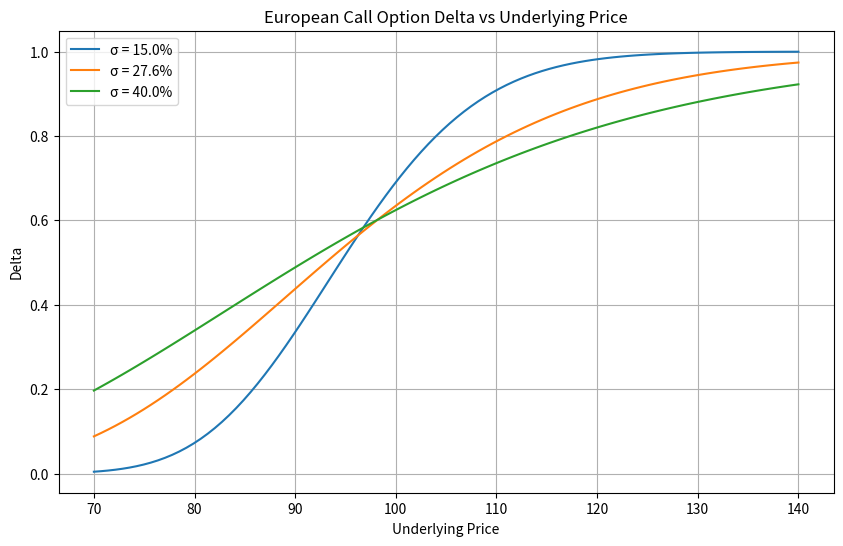

Here is the Python script that generated this plot:
import numpy as np
from scipy.stats import norm
import matplotlib.pyplot as plt
import os

def black_scholes_delta(S, K, T, r, sigma):
    """
    计算欧式看涨期权的delta
    S: 标的价格
    K: 行权价
    T: 剩余期限（年）
    r: 无风险利率（连续复利）
    sigma: 波动率
    """
    d1 = (np.log(S / K) + (r + 0.5 * sigma ** 2) * T) / (sigma * np.sqrt(T))
    delta = norm.cdf(d1)
    return delta

# 参数设置
K = 97.5          # 行权价
r = 0.043         # 无风险利率
T = 0.58          # 剩余期限（年）
S_range = np.linspace(70, 140, 100)  # 标的价格范围

# 波动率参数
sigmas = [0.15, 0.276, 0.40]

# 创建图形
plt.figure(figsize=(10, 6))

# 计算并绘制每条delta曲线
for sigma in sigmas:
    deltas = black_scholes_delta(S_range, K, T, r, sigma)
    plt.plot(S_range, deltas, label=f'σ = {sigma*100:.1f}%')

# 图形设置
plt.title('European Call Option Delta vs Underlying Price')
plt.xlabel('Underlying Price')
plt.ylabel('Delta')
plt.legend()
plt.grid(True)

# 保存图形
figure_path = 'option_delta_plot.png'
plt.savefig(figure_path)
plt.close()

# 计算特定点的delta值
S_target = 110
sigma_target = 0.276
delta_at_s110 = black_scholes_delta(S_target, K, T, r, sigma_target)

# 准备结果
result = {
    'delta_at_s110': float(delta_at_s110),
    'figure_path': os.path.abspath(figure_path)
}

# 输出结果以供验证
print(result)
